Labelled photos from "datasets", an image-classification folder in MagnusHutters/EmbeddedProject. The possible labels are: bolt, screw, screw bolt.

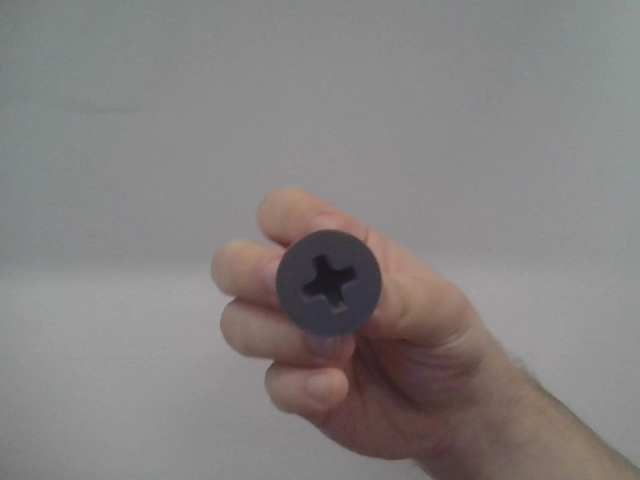
Label: screw

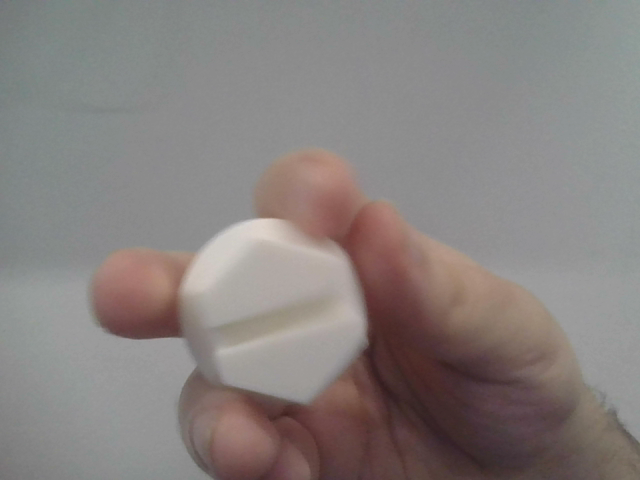
Label: screw bolt

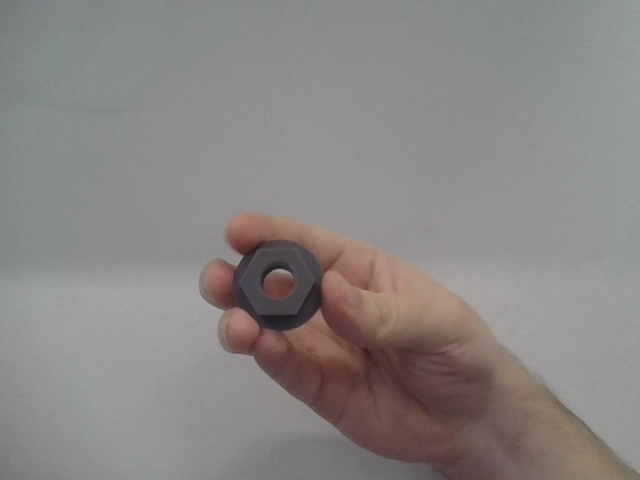
Label: bolt

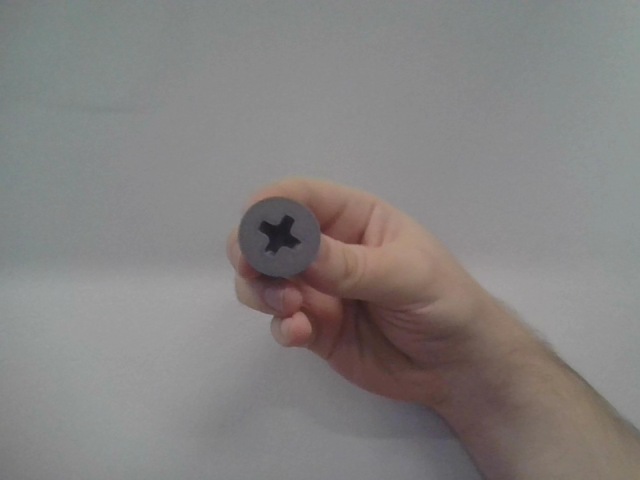
Label: screw

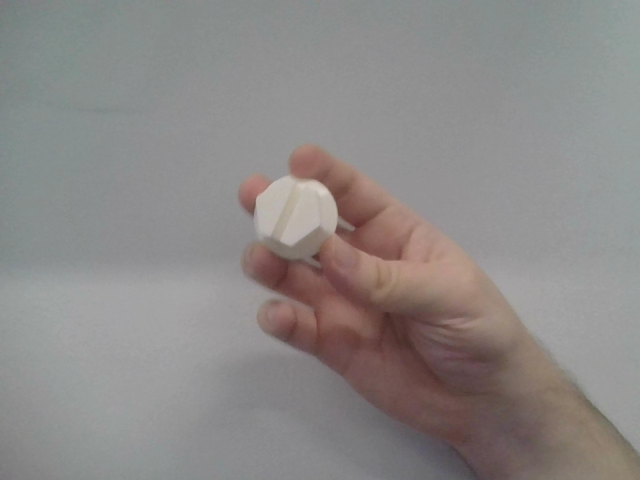
Label: screw bolt

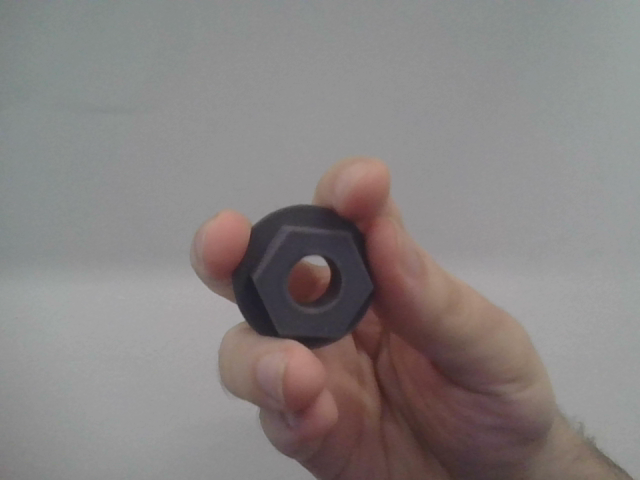
Label: bolt
